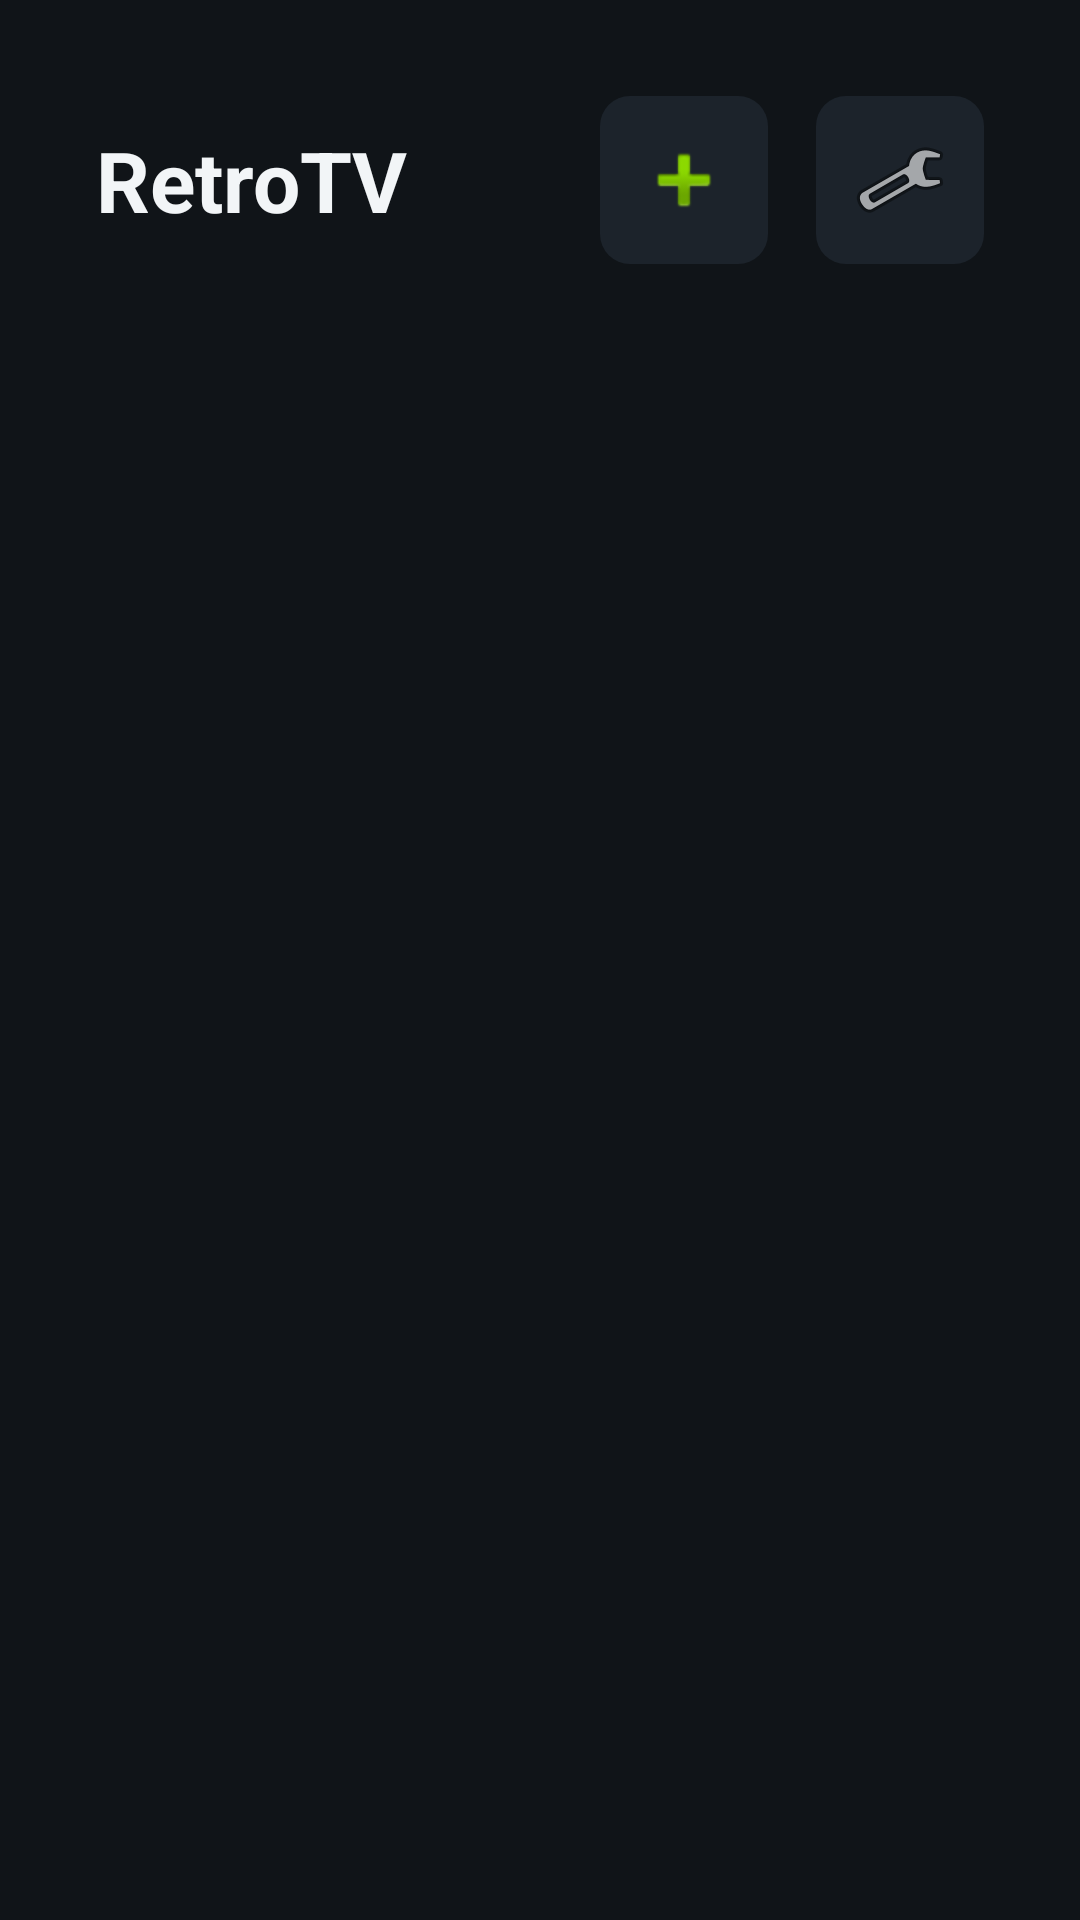

The Android layout XML behind this screen, and the referenced resources:
<!-- AndroidManifest.xml: application theme Theme.RetroTV -->
<!-- res/layout/activity_main.xml -->
<?xml version="1.0" encoding="utf-8"?>
<LinearLayout xmlns:android="http://schemas.android.com/apk/res/android"
    android:layout_width="match_parent"
    android:layout_height="match_parent"
    android:orientation="vertical"
    android:background="@color/bg"
    android:padding="32dp">

    <LinearLayout
        android:layout_width="match_parent"
        android:layout_height="wrap_content"
        android:orientation="horizontal"
        android:gravity="center_vertical">

        <TextView
            android:layout_width="0dp"
            android:layout_height="wrap_content"
            android:layout_weight="1"
            android:text="@string/app_name"
            android:textColor="@color/text"
            android:textSize="28sp"
            android:textStyle="bold" />

        <ImageButton
            android:id="@+id/btnAddRom"
            android:layout_width="56dp"
            android:layout_height="56dp"
            android:layout_marginEnd="16dp"
            android:background="@drawable/focusable_button"
            android:src="@android:drawable/ic_input_add"
            android:contentDescription="@string/add_rom"
            android:focusable="true" />

        <ImageButton
            android:id="@+id/btnSettings"
            android:layout_width="56dp"
            android:layout_height="56dp"
            android:background="@drawable/focusable_button"
            android:src="@android:drawable/ic_menu_preferences"
            android:contentDescription="@string/settings"
            android:focusable="true" />
    </LinearLayout>

    <TextView
        android:id="@+id/emptyView"
        android:layout_width="match_parent"
        android:layout_height="wrap_content"
        android:layout_marginTop="48dp"
        android:gravity="center"
        android:text="@string/empty_hint"
        android:textColor="@color/text_dim"
        android:textSize="18sp"
        android:visibility="gone" />

    <androidx.recyclerview.widget.RecyclerView
        android:id="@+id/gameList"
        android:layout_width="match_parent"
        android:layout_height="match_parent"
        android:layout_marginTop="24dp"
        android:clipToPadding="false"
        android:padding="8dp" />
</LinearLayout>
<!-- resources referenced by this layout -->
<resources>
  <color name="bg">#101418</color>
  <color name="text">#F2F5F7</color>
  <color name="text_dim">#8A9AA8</color>
  <!-- drawable focusable_button (drawable) -->
  <?xml version="1.0" encoding="utf-8"?>
  <selector xmlns:android="http://schemas.android.com/apk/res/android">
      <item android:state_focused="true">
          <shape android:shape="rectangle">
              <solid android:color="@color/card_focus" />
              <stroke android:width="2dp" android:color="@color/accent" />
              <corners android:radius="10dp" />
          </shape>
      </item>
      <item android:state_pressed="true">
          <shape android:shape="rectangle">
              <solid android:color="@color/accent" />
              <corners android:radius="10dp" />
          </shape>
      </item>
      <item>
          <shape android:shape="rectangle">
              <solid android:color="@color/card" />
              <corners android:radius="10dp" />
          </shape>
      </item>
  </selector>
  <string name="add_rom">Добавить ром</string>
  <string name="app_name">RetroTV</string>
  <string name="empty_hint">Игр пока нет.\nСкопируйте ромы (.nes, .sfc, .smc, .md, .gen, .bin, .smd или .zip) в папку «Download» на телевизоре\nи нажмите «+» справа вверху, чтобы добавить игру.</string>
  <string name="settings">Настройки</string>
  <style name="Theme.RetroTV" parent="Theme.AppCompat.NoActionBar">
          <item name="android:windowBackground">@color/bg</item>
          <item name="colorAccent">@color/accent</item>
          <item name="android:textColor">@color/text</item>
      </style>
  <color name="card_focus">#2E4057</color>
  <color name="accent">#4FC3F7</color>
  <color name="card">#1C232B</color>
</resources>
